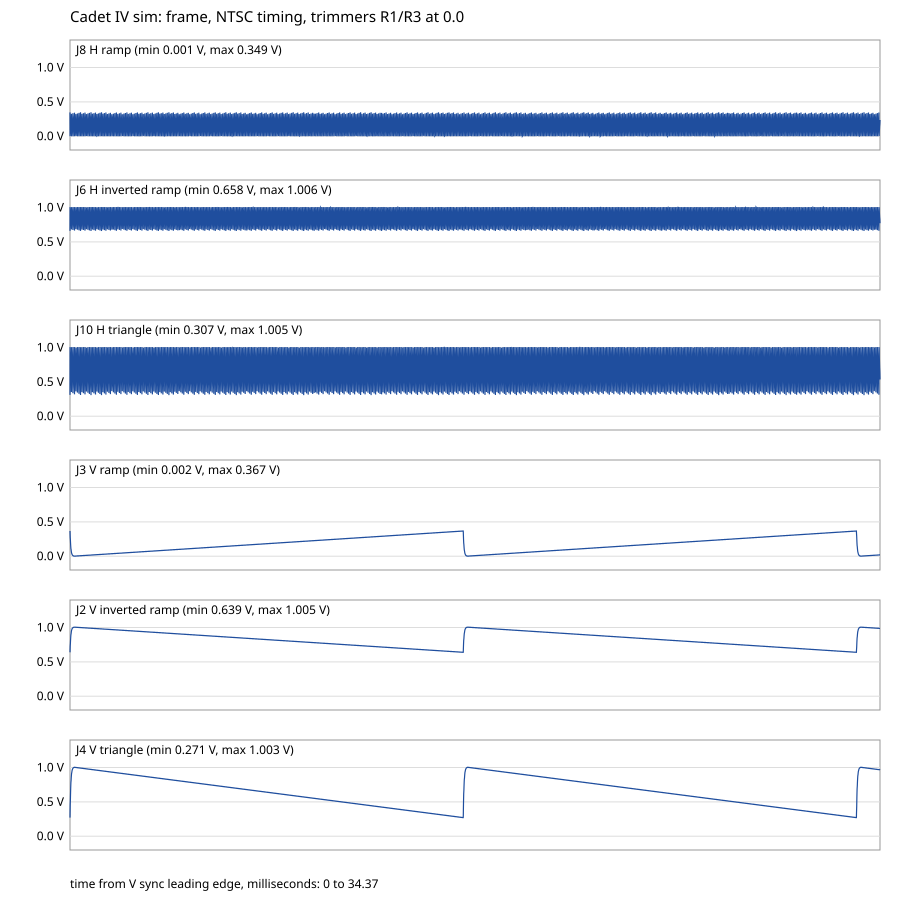

Source data for this figure (header and first rows):
time_s, jh_ramp, jh_inv, jh_tri, jv_ramp, jv_inv, jv_tri
0.000000000e+00, 0.3472, 0.6601, 0.3108, 0.3671, 0.6394, 0.2708
5.000000000e-06, 0.00072, 1.006, 1.005, 0.3181, 0.6872, 0.3689
1.000000000e-05, 0.02964, 0.9777, 0.9472, 0.2745, 0.731, 0.4563
1.500000000e-05, 0.05929, 0.9481, 0.8878, 0.2366, 0.769, 0.5322
2.000000000e-05, 0.08894, 0.9184, 0.8284, 0.2039, 0.8019, 0.5979
2.500000000e-05, 0.1186, 0.8888, 0.769, 0.1755, 0.8303, 0.6547
3.000000000e-05, 0.1482, 0.8591, 0.7096, 0.1511, 0.8549, 0.7037
3.500000000e-05, 0.1779, 0.8295, 0.6502, 0.13, 0.8761, 0.746
4.000000000e-05, 0.2075, 0.7998, 0.5907, 0.1118, 0.8943, 0.7825
4.500000000e-05, 0.2372, 0.7702, 0.5313, 0.09614, 0.91, 0.8138
5.000000000e-05, 0.2668, 0.7405, 0.4719, 0.08267, 0.9236, 0.8408
5.500000000e-05, 0.2965, 0.7109, 0.4125, 0.07108, 0.9352, 0.8641
6.000000000e-05, 0.3261, 0.6812, 0.3531, 0.06112, 0.9452, 0.884
6.500000000e-05, 0.00080, 1.005, 1.005, 0.05256, 0.9538, 0.9012
7.000000000e-05, 0.00855, 0.9988, 0.9895, 0.04521, 0.9612, 0.9159
7.500000000e-05, 0.03820, 0.9691, 0.9301, 0.03890, 0.9675, 0.9286
8.000000000e-05, 0.06785, 0.9395, 0.8707, 0.03347, 0.9729, 0.9395
8.500000000e-05, 0.09750, 0.9099, 0.8112, 0.02882, 0.9776, 0.9488
9.000000000e-05, 0.1272, 0.8802, 0.7518, 0.02482, 0.9816, 0.9568
9.500000000e-05, 0.1568, 0.8506, 0.6924, 0.02139, 0.9851, 0.9637
1.000000000e-04, 0.1865, 0.8209, 0.633, 0.01845, 0.988, 0.9696
1.050000000e-04, 0.2161, 0.7913, 0.5736, 0.01593, 0.9906, 0.9746
1.100000000e-04, 0.2457, 0.7616, 0.5142, 0.01376, 0.9927, 0.979
1.150000000e-04, 0.2754, 0.732, 0.4547, 0.01190, 0.9946, 0.9827
1.200000000e-04, 0.305, 0.7023, 0.3953, 0.01031, 0.9962, 0.9859
1.250000000e-04, 0.3347, 0.6727, 0.3359, 0.00894, 0.9976, 0.9886
1.300000000e-04, 0.00072, 1.006, 1.005, 0.00777, 0.9988, 0.991
1.350000000e-04, 0.01712, 0.9902, 0.9723, 0.00677, 0.9998, 0.993
1.400000000e-04, 0.04676, 0.9606, 0.9129, 0.00591, 1.001, 0.9947
1.450000000e-04, 0.07641, 0.9309, 0.8535, 0.00517, 1.001, 0.9962
1.500000000e-04, 0.1061, 0.9013, 0.7941, 0.00453, 1.002, 0.9975
1.550000000e-04, 0.1357, 0.8716, 0.7347, 0.00399, 1.003, 0.9986
1.600000000e-04, 0.1654, 0.842, 0.6753, 0.00352, 1.003, 0.9995
1.650000000e-04, 0.195, 0.8123, 0.6158, 0.00312, 1.003, 1
1.700000000e-04, 0.2247, 0.7827, 0.5564, 0.00278, 1.004, 1.001
1.750000000e-04, 0.2543, 0.753, 0.497, 0.00249, 1.004, 1.002
1.800000000e-04, 0.2839, 0.7234, 0.4376, 0.00223, 1.004, 1.002
1.850000000e-04, 0.3136, 0.6937, 0.3782, 0.00202, 1.005, 1.002
1.900000000e-04, 0.3432, 0.6641, 0.3188, 0.00183, 1.005, 1.003
1.950000000e-04, 0.00072, 1.006, 1.005, 0.00190, 1.005, 1.003
2.000000000e-04, 0.02568, 0.9817, 0.9552, 0.00201, 1.005, 1.003
2.050000000e-04, 0.05533, 0.952, 0.8958, 0.00212, 1.004, 1.002
2.100000000e-04, 0.08498, 0.9224, 0.8363, 0.00223, 1.004, 1.002
2.150000000e-04, 0.1146, 0.8927, 0.7769, 0.00234, 1.004, 1.002
2.200000000e-04, 0.1443, 0.8631, 0.7175, 0.00245, 1.004, 1.002
2.250000000e-04, 0.1739, 0.8334, 0.6581, 0.00256, 1.004, 1.001
2.300000000e-04, 0.2036, 0.8038, 0.5987, 0.00268, 1.004, 1.001
2.350000000e-04, 0.2332, 0.7741, 0.5393, 0.00279, 1.004, 1.001
2.400000000e-04, 0.2629, 0.7445, 0.4798, 0.00290, 1.004, 1.001
2.450000000e-04, 0.2925, 0.7148, 0.4204, 0.00301, 1.004, 1.001
2.500000000e-04, 0.3222, 0.6852, 0.361, 0.00312, 1.003, 1
2.550000000e-04, 0.02385, 0.9181, 0.9563, 0.00323, 1.003, 1
2.600000000e-04, 0.00459, 1.003, 0.9974, 0.00334, 1.003, 0.9999
2.650000000e-04, 0.03424, 0.9731, 0.938, 0.00345, 1.003, 0.9996
2.700000000e-04, 0.06389, 0.9435, 0.8786, 0.00356, 1.003, 0.9994
2.750000000e-04, 0.09354, 0.9138, 0.8192, 0.00367, 1.003, 0.9992
2.800000000e-04, 0.1232, 0.8842, 0.7598, 0.00378, 1.003, 0.999
2.850000000e-04, 0.1528, 0.8545, 0.7003, 0.00389, 1.003, 0.9988
2.900000000e-04, 0.1825, 0.8249, 0.6409, 0.00400, 1.003, 0.9985
2.950000000e-04, 0.2121, 0.7952, 0.5815, 0.00412, 1.002, 0.9983
... 6,814 more rows
